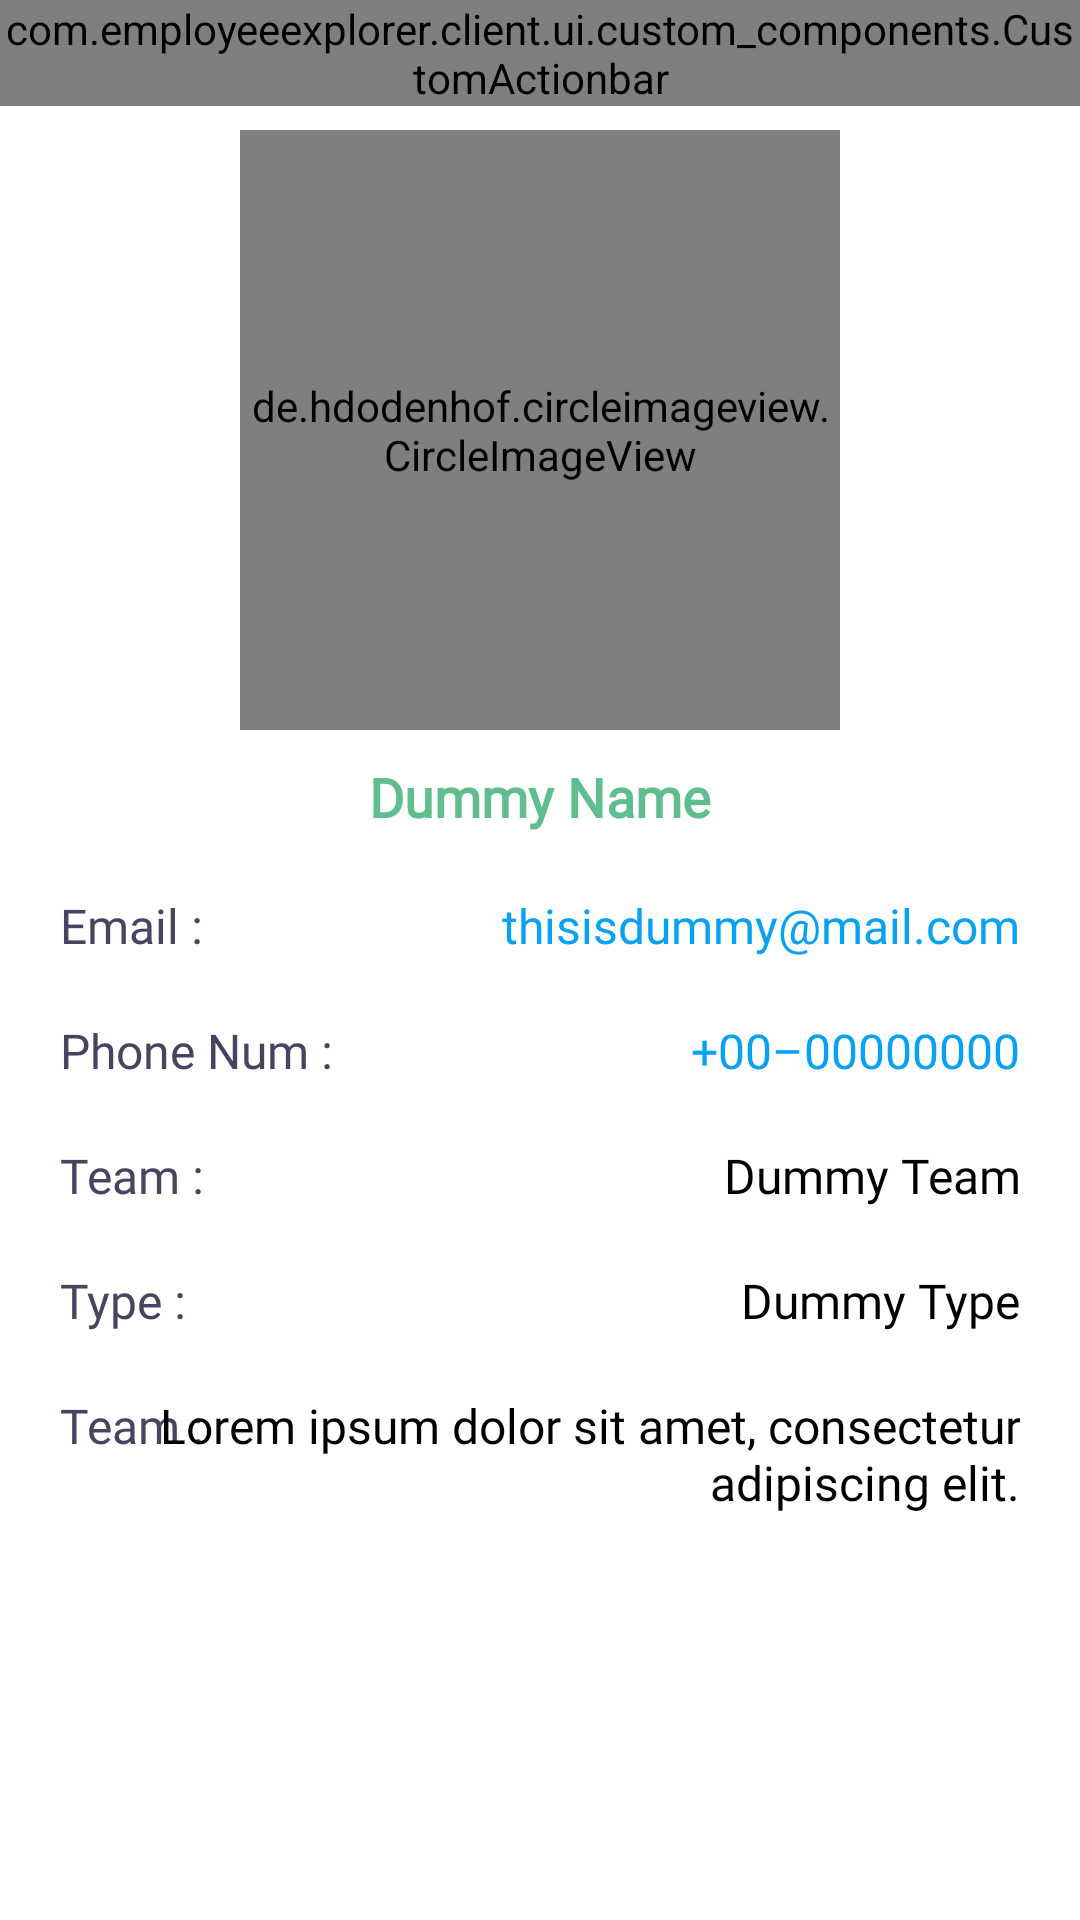

Android layout source for this screen:
<!-- AndroidManifest.xml: application theme Theme.EmployeeExplorer -->
<!-- res/layout/activity_detail.xml -->
<?xml version="1.0" encoding="utf-8"?>
<androidx.constraintlayout.widget.ConstraintLayout xmlns:android="http://schemas.android.com/apk/res/android"
    xmlns:app="http://schemas.android.com/apk/res-auto"
    xmlns:tools="http://schemas.android.com/tools"
    android:layout_width="match_parent"
    android:layout_height="match_parent"
    tools:context=".ui.activities.detail.DetailActivity">

    <com.employeeexplorer.client.ui.custom_components.CustomActionbar
        android:id="@+id/cabDetail"
        android:layout_width="match_parent"
        android:layout_height="wrap_content"
        app:layout_constraintStart_toStartOf="parent"
        app:layout_constraintEnd_toEndOf="parent"
        app:layout_constraintTop_toTopOf="parent"
        tools:ignore="MissingConstraints"/>

    <androidx.constraintlayout.widget.ConstraintLayout
        android:id="@+id/clContent"
        android:layout_width="0dp"
        android:layout_height="0dp"
        app:layout_constraintStart_toStartOf="parent"
        app:layout_constraintEnd_toEndOf="parent"
        app:layout_constraintTop_toBottomOf="@+id/cabDetail"
        app:layout_constraintBottom_toBottomOf="parent"
        android:paddingHorizontal="20dp">

        <de.hdodenhof.circleimageview.CircleImageView
            android:id="@+id/ivPhoto"
            android:layout_width="200dp"
            android:layout_height="200dp"
            app:layout_constraintStart_toStartOf="parent"
            app:layout_constraintEnd_toEndOf="parent"
            app:layout_constraintTop_toTopOf="parent"
            android:layout_marginTop="8dp"/>

        <TextView
            android:id="@+id/tvName"
            android:layout_width="wrap_content"
            android:layout_height="wrap_content"
            app:layout_constraintStart_toStartOf="parent"
            app:layout_constraintEnd_toEndOf="parent"
            app:layout_constraintTop_toBottomOf="@+id/ivPhoto"
            android:layout_marginTop="10dp"
            android:textSize="18sp"
            android:fontFamily="@font/redhatdisplay_medium"
            android:textColor="@color/techno_turqoise"
            android:textStyle="bold"
            android:text="@string/tvDummyName"/>

        <TextView
            android:id="@+id/tvEmailTitle"
            android:layout_width="wrap_content"
            android:layout_height="wrap_content"
            app:layout_constraintStart_toStartOf="parent"
            app:layout_constraintTop_toBottomOf="@+id/tvName"
            android:layout_marginTop="20dp"
            android:textSize="16sp"
            android:fontFamily="@font/redhatdisplay_regular"
            android:textColor="@color/darkest_navy"
            android:text="@string/tvDetailEmailTitle"/>

        <TextView
            android:id="@+id/tvEmail"
            android:layout_width="wrap_content"
            android:layout_height="wrap_content"
            app:layout_constraintEnd_toEndOf="parent"
            app:layout_constraintTop_toTopOf="@+id/tvEmailTitle"
            app:layout_constraintBottom_toBottomOf="@+id/tvEmailTitle"
            android:textAlignment="textEnd"
            android:textSize="16sp"
            android:fontFamily="@font/redhatdisplay_medium"
            android:textColor="@color/fresh_blue"
            android:text="@string/tvDummyEmail"/>

        <TextView
            android:id="@+id/tvPhoneNumTitle"
            android:layout_width="wrap_content"
            android:layout_height="wrap_content"
            app:layout_constraintStart_toStartOf="parent"
            app:layout_constraintTop_toBottomOf="@+id/tvEmailTitle"
            android:layout_marginTop="20dp"
            android:textSize="16sp"
            android:fontFamily="@font/redhatdisplay_regular"
            android:textColor="@color/darkest_navy"
            android:text="@string/tvDetailPhoneNumTitle"/>

        <TextView
            android:id="@+id/tvPhoneNum"
            android:layout_width="wrap_content"
            android:layout_height="wrap_content"
            app:layout_constraintEnd_toEndOf="parent"
            app:layout_constraintTop_toTopOf="@+id/tvPhoneNumTitle"
            app:layout_constraintBottom_toBottomOf="@+id/tvPhoneNumTitle"
            android:textAlignment="textEnd"
            android:textSize="16sp"
            android:fontFamily="@font/redhatdisplay_medium"
            android:textColor="@color/fresh_blue"
            android:text="@string/tvDummyPhoneNum"/>

        <TextView
            android:id="@+id/tvTeamTitle"
            android:layout_width="wrap_content"
            android:layout_height="wrap_content"
            app:layout_constraintStart_toStartOf="parent"
            app:layout_constraintTop_toBottomOf="@+id/tvPhoneNumTitle"
            android:layout_marginTop="20dp"
            android:textSize="16sp"
            android:fontFamily="@font/redhatdisplay_regular"
            android:textColor="@color/darkest_navy"
            android:text="@string/tvDetailTeamTitle"/>

        <TextView
            android:id="@+id/tvTeam"
            android:layout_width="wrap_content"
            android:layout_height="wrap_content"
            app:layout_constraintEnd_toEndOf="parent"
            app:layout_constraintTop_toTopOf="@+id/tvTeamTitle"
            app:layout_constraintBottom_toBottomOf="@+id/tvTeamTitle"
            android:textAlignment="textEnd"
            android:textSize="16sp"
            android:fontFamily="@font/redhatdisplay_medium"
            android:textColor="@color/black"
            android:text="@string/tvDummyTeam"/>

        <TextView
            android:id="@+id/tvTypeTitle"
            android:layout_width="wrap_content"
            android:layout_height="wrap_content"
            app:layout_constraintStart_toStartOf="parent"
            app:layout_constraintTop_toBottomOf="@+id/tvTeamTitle"
            android:layout_marginTop="20dp"
            android:textSize="16sp"
            android:fontFamily="@font/redhatdisplay_regular"
            android:textColor="@color/darkest_navy"
            android:text="@string/tvDetailTypeTitle"/>

        <TextView
            android:id="@+id/tvType"
            android:layout_width="wrap_content"
            android:layout_height="wrap_content"
            app:layout_constraintEnd_toEndOf="parent"
            app:layout_constraintTop_toTopOf="@+id/tvTypeTitle"
            app:layout_constraintBottom_toBottomOf="@+id/tvTypeTitle"
            android:textAlignment="textEnd"
            android:textSize="16sp"
            android:fontFamily="@font/redhatdisplay_medium"
            android:textColor="@color/black"
            android:text="@string/tvDummyEmployeeType"/>

        <TextView
            android:id="@+id/tvBiographyTitle"
            android:layout_width="wrap_content"
            android:layout_height="wrap_content"
            app:layout_constraintStart_toStartOf="parent"
            app:layout_constraintTop_toBottomOf="@+id/tvTypeTitle"
            android:layout_marginTop="20dp"
            android:textSize="16sp"
            android:fontFamily="@font/redhatdisplay_regular"
            android:textColor="@color/darkest_navy"
            android:text="@string/tvDetailTeamTitle"/>

        <TextView
            android:id="@+id/tvBiography"
            android:layout_width="wrap_content"
            android:layout_height="wrap_content"
            app:layout_constraintEnd_toEndOf="parent"
            app:layout_constraintTop_toTopOf="@+id/tvBiographyTitle"
            android:textAlignment="viewEnd"
            android:textSize="16sp"
            android:fontFamily="@font/redhatdisplay_medium"
            android:textColor="@color/black"
            android:text="@string/tvDummyBiography"/>

    </androidx.constraintlayout.widget.ConstraintLayout>


</androidx.constraintlayout.widget.ConstraintLayout>
<!-- resources referenced by this layout -->
<resources>
  <color name="black">#FF000000</color>
  <color name="darkest_navy">#454560</color>
  <color name="fresh_blue">#09A1F1</color>
  <color name="techno_turqoise">#60BE8E</color>
  <string name="tvDetailEmailTitle">Email :</string>
  <string name="tvDetailPhoneNumTitle">Phone Num :</string>
  <string name="tvDetailTeamTitle">Team :</string>
  <string name="tvDetailTypeTitle">Type :</string>
  <string name="tvDummyBiography">Lorem ipsum dolor sit amet, consectetur adipiscing elit.</string>
  <string name="tvDummyEmail">thisisdummy@mail.com</string>
  <string name="tvDummyEmployeeType">Dummy Type</string>
  <string name="tvDummyName">Dummy Name</string>
  <string name="tvDummyPhoneNum">+00–00000000</string>
  <string name="tvDummyTeam">Dummy Team</string>
  <style name="Theme.EmployeeExplorer" parent="Theme.MaterialComponents.DayNight.NoActionBar">
          
          <item name="colorPrimary">@color/white</item>
          <item name="colorPrimaryVariant">@color/chaos_black</item>
          <item name="colorOnPrimary">@color/white</item>
          
          <item name="colorSecondary">@color/teal_200</item>
          <item name="colorSecondaryVariant">@color/teal_700</item>
          <item name="colorOnSecondary">@color/white</item>
          
          <item name="android:statusBarColor" tools:targetApi="TIRAMISU">?attr/colorPrimaryVariant</item>
  
          
          <item name="android:windowSplashScreenBackground">@color/white</item>
          
          <item name="android:windowSplashScreenAnimationDuration">3000</item>
          <item name="android:windowSplashScreenIconBackgroundColor">@color/full_transparent</item>
      </style>
  <color name="white">#FFFFFFFF</color>
  <color name="chaos_black">#0d1110</color>
  <color name="teal_200">#FF03DAC5</color>
  <color name="teal_700">#FF018786</color>
  <color name="full_transparent">#00000000</color>
</resources>
